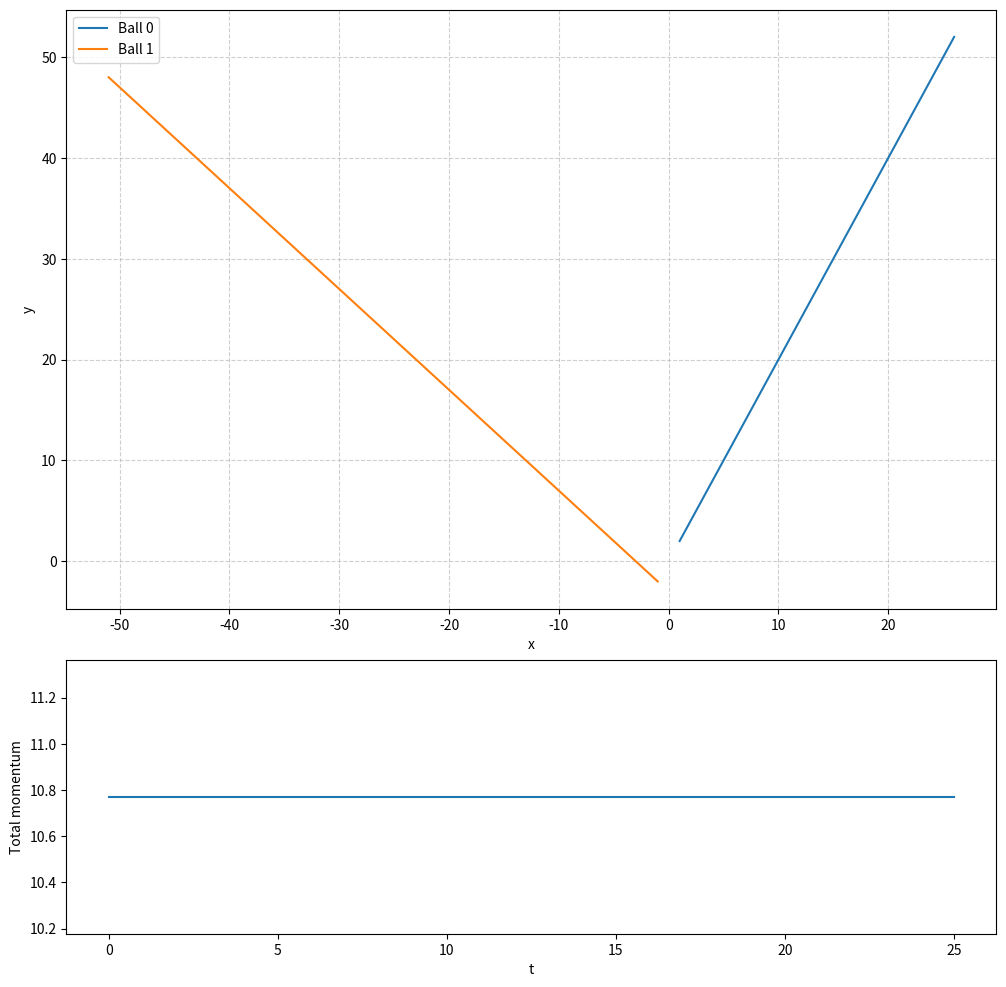

Write Python code to recreate this figure.
#Vectoral collisions

import numpy as np
import matplotlib.pyplot as plt
from scipy.integrate import solve_ivp
from itertools import combinations



class Balls:
    allBalls=[]
    fig=plt.figure(figsize=(12,12))
    grids=plt.GridSpec(9,5,hspace=0.9)#for trajectories-momentum-
    trajectory=fig.add_subplot(grids[:6,:])
    momentum=fig.add_subplot(grids[6:,:])
    
    trajectory.set_xlabel("x")
    trajectory.set_ylabel("y")
    momentum.set_xlabel("t")
    momentum.set_ylabel("Total momentum")
    
    t0=0 
    tf=25
    N=200
    t=np.linspace(t0,tf,N)
    p_total=[]
    t_for_p=[] #for the momentum graph
    #force,r and v_initial is the vector array
    def __init__(self,mass,r,v_initial,force):
        self.m=mass
        self.v=[v_initial[0],v_initial[1]]
        self.F=np.array(force)
        self.p=[]
        self.r=np.array(r) #r is the vector for any moment
        self.pos=[]
        self.radius=0.5 
        Balls.allBalls.append(self)
        
    @classmethod
    def calMomentum(cls,current_R):
        #calculating the total momentum at a moment
        p=0
        for i,balls in enumerate(cls.allBalls):
            p+=balls.m*current_R[4*i+2:4*i+4]
        cls.p_total.append(np.linalg.norm(p))
    
    @classmethod
    def Fx(cls,t,R): #R=[rx1,ry1,vx1,vy1...]
        dRdt=np.zeros_like(R)
        
        for i,ball in enumerate(Balls.allBalls):
            di=4*i
            drdt=R[di+2:di+4]
            dvdt=ball.F/ball.m
            dRdt[di:di+2]=drdt
            dRdt[di+2:di+4]=dvdt
        return dRdt
    
    @classmethod
    def motion(cls):
        t_current=cls.t0
        t_after=cls.tf
        events=[]
        for ball1,ball2 in combinations(cls.allBalls,2):
            events.append(cls.make_collision(ball1, ball2))
            
        while t_current<t_after:
            
            R0=[]
            for ball in Balls.allBalls:
                R0.extend([ball.r[0],ball.r[1],ball.v[0],ball.v[1]])
            solution=solve_ivp(cls.Fx,(t_current,t_after),R0,dense_output=True,events=events)
            
            for step in range(len(solution.t)):
                cls.t_for_p.append(solution.t[step])
                cls.calMomentum(solution.y[:,step])
            for i,ball in enumerate(cls.allBalls):
                ball.pos.extend(solution.y[4*i:4*i+2,:].flatten(order="F"))
                
            if solution.status==1:
                t_current=solution.t[-1]
                impact_moment=solution.y[:,-1]
                cls.impact(impact_moment) #update velocities 
            else:
                break
            
    @classmethod
    def impact(cls,impact_moment):
        for ball1,ball2 in combinations(cls.allBalls,2):
            i1=cls.allBalls.index(ball1)
            i2=cls.allBalls.index(ball2)
            v1_0=impact_moment[4*i1+2:4*i1+4].copy()
            v2_0=impact_moment[4*i2+2:4*i2+4].copy()
            ball1.v = 2*ball2.m*v2_0/(ball1.m+ball2.m) + (ball1.m-ball2.m)*v1_0/(ball1.m+ball2.m)
            ball2.v= (ball2.m-ball1.m)*v2_0/(ball1.m+ball2.m) + 2*ball1.m*v1_0/(ball1.m+ball2.m)
            
            ball1.r= impact_moment[4*i1:4*i1+2].copy()+ball1.v*0.01
            ball2.r= impact_moment[4*i2:4*i2+2].copy()+ball2.v*0.01
                    
    @classmethod
    def make_collision(cls,b1,b2):
        def event(t,R):
            R=np.array(R)
            i_1=cls.allBalls.index(b1)
            i_2=cls.allBalls.index(b2)
            dist=np.linalg.norm(R[4*i_1:4*i_1+2]-R[4*i_2:4*i_2+2])-(b1.radius+b2.radius)
            return dist
        event.terminal=True
        return event
    
    def trajectory_graph(self):
        #pos=[x(t0),y(t0),x(t1),y(t1),...]
        self.trajectory.plot(self.pos[::2],self.pos[1::2],label=f"Ball {Balls.allBalls.index(self)}")
        self.trajectory.grid(True,linestyle="--",alpha=0.6)
        self.trajectory.legend()
        
    @classmethod
    def momentum_graph(cls):
        cls.momentum.plot(cls.t_for_p,cls.p_total)
        
    

ball1=Balls(mass=2, r=[1,2], v_initial=[1,2], force=[0,0])
ball2=Balls(mass=3, r=[-1,-2], v_initial=[-2,2], force=[0,0])

ball1.motion()
ball1.trajectory_graph()
ball2.trajectory_graph()
Balls.momentum_graph()

plt.show()


###correct the math part
